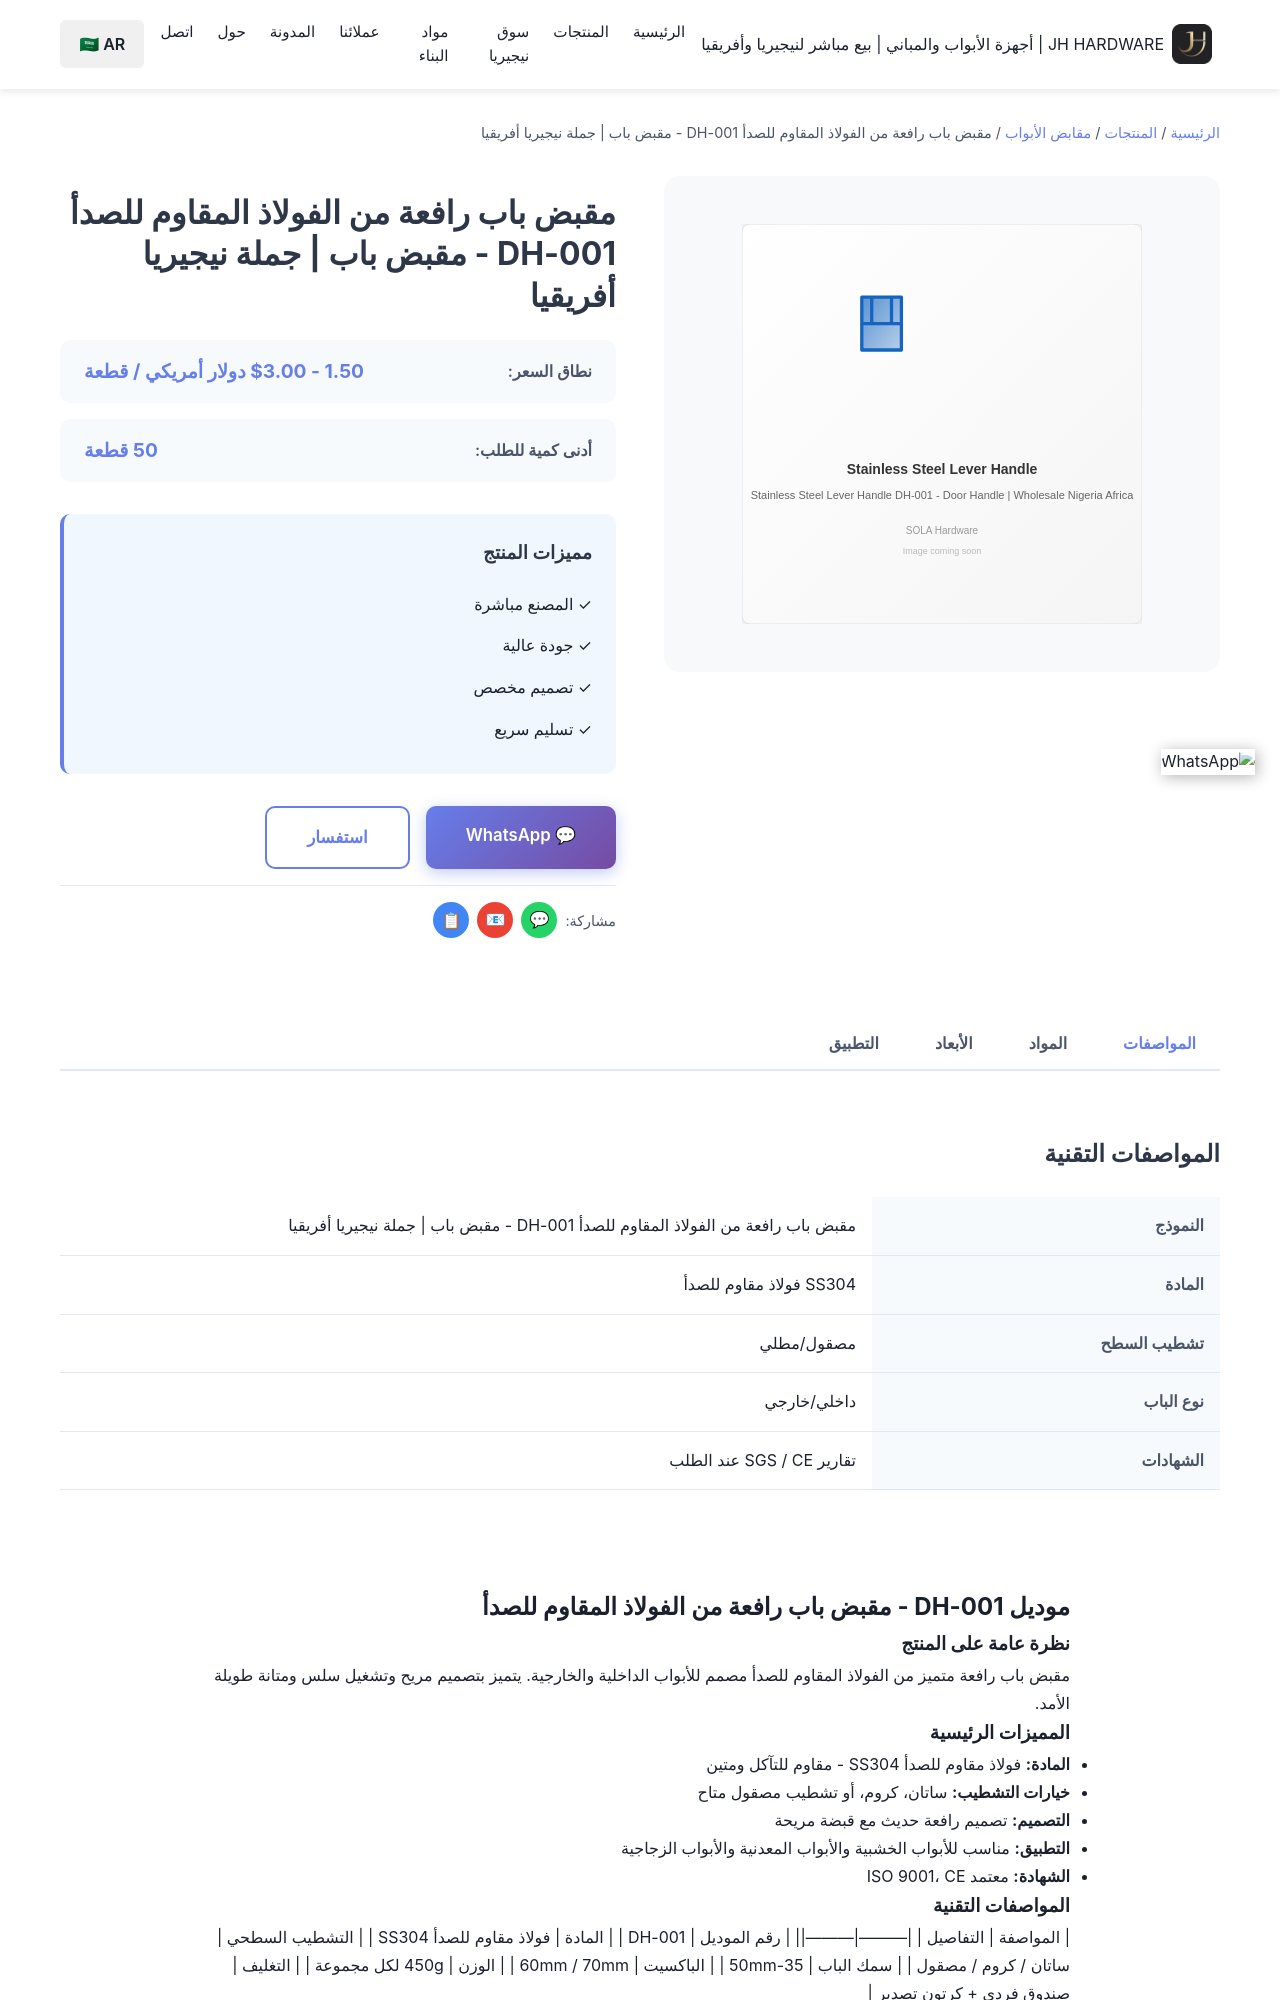

repository: Tommy9959/tommy-hardware-cn · page: ar/products/door-handles/dh-001/index.html · generator: jekyll

---
title: مقبض باب رافعة من الفولاذ المقاوم للصدأ DH-001 - مقبض باب | جملة نيجيريا أفريقيا
product_name: مقبض باب رافعة من الفولاذ المقاوم للصدأ
price_range: 1.50 - $3.00 دولار أمريكي / قطعة
moq: 50 قطعة
material: SS304 فولاذ مقاوم للصدأ
finish: ساتان / كروم / مصقول
application: أبواب داخلية/خارجية
lead_time: 15-20 يوم
features:
  - 'بناء من مواد متميزة'
  - 'تشطيب مقاوم للصدأ'
  - 'تشغيل سلس'
  - 'سهولة التركيب'
  - 'سعر جملة من المصنع'
specifications:
  - 'المادة: SS304 فولاذ مقاوم للصدأ'
  - 'التشطيب: ساتان / كروم / مصقول'
  - 'الاستخدام: أبواب داخلية/خارجية'
  - 'الحد الأدنى للطلب: 50 قطعة'
  - 'المهلة: 15-20 يوم'
tags:
  - 'مقبض باب'
  - 'م
